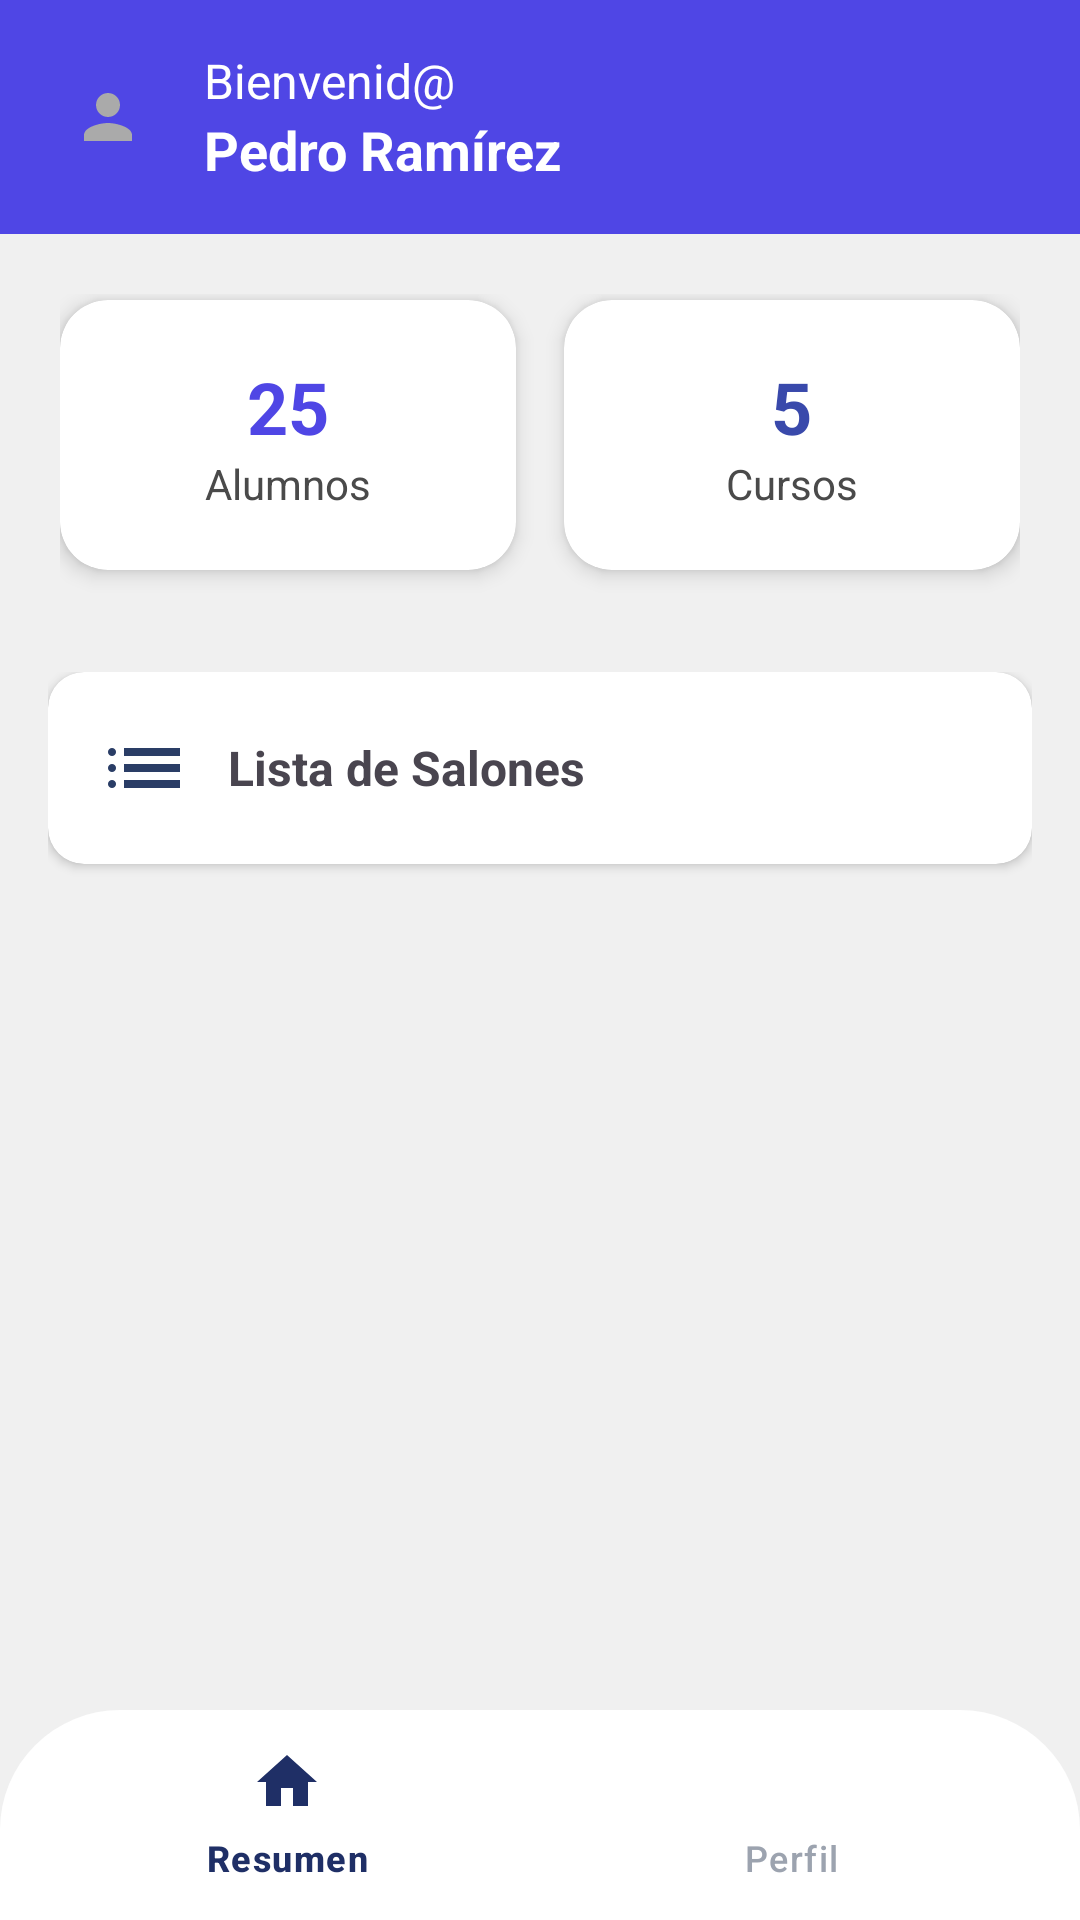

Android layout source for this screen:
<!-- AndroidManifest.xml: application theme Theme.EvaluaTec -->
<!-- res/layout/fragment_profesor_activity.xml -->
<?xml version="1.0" encoding="utf-8"?>
<androidx.constraintlayout.widget.ConstraintLayout xmlns:android="http://schemas.android.com/apk/res/android"
    xmlns:app="http://schemas.android.com/apk/res-auto"
    android:layout_width="match_parent"
    android:layout_height="match_parent"
    android:background="@color/light_gray"
    android:fitsSystemWindows="true">

    
    <LinearLayout
        android:id="@+id/header"
        android:layout_width="0dp"
        android:layout_height="wrap_content"
        android:background="@color/primary"
        android:orientation="horizontal"
        android:padding="16dp"
        app:layout_constraintTop_toTopOf="parent"
        app:layout_constraintStart_toStartOf="parent"
        app:layout_constraintEnd_toEndOf="parent"
        android:gravity="center_vertical">

        <ImageView
            android:layout_width="40dp"
            android:layout_height="40dp"
            android:src="@drawable/ic_teacher_avatar"
            android:contentDescription="Avatar"
            android:background="@drawable/circle_white"
            android:padding="8dp" />

        <LinearLayout
            android:layout_width="0dp"
            android:layout_height="wrap_content"
            android:layout_marginStart="12dp"
            android:orientation="vertical"
            android:layout_weight="1">

            <TextView
                android:id="@+id/tvWelcome"
                android:layout_width="wrap_content"
                android:layout_height="wrap_content"
                android:text="Bienvenid@"
                android:textColor="@android:color/white"
                android:textSize="16sp" />
            <TextView
                android:id="@+id/tvDocenteNombre"
                android:layout_width="wrap_content"
                android:layout_height="wrap_content"
                android:text="Pedro Ramírez"
                android:textColor="@android:color/white"
                android:textStyle="bold"
                android:textSize="18sp" />

        </LinearLayout>
    </LinearLayout>

    
    <ScrollView
        android:layout_width="0dp"
        android:layout_height="0dp"
        android:fillViewport="true"
        app:layout_constraintTop_toBottomOf="@id/header"
        app:layout_constraintBottom_toTopOf="@id/bottom_navigation"
        app:layout_constraintStart_toStartOf="parent"
        app:layout_constraintEnd_toEndOf="parent">

        <LinearLayout
            android:layout_width="match_parent"
            android:layout_height="wrap_content"
            android:orientation="vertical"
            android:padding="16dp">

            
            <LinearLayout
                android:layout_width="match_parent"
                android:layout_height="110dp"
                android:orientation="horizontal"
                android:weightSum="2"
                android:padding="4dp"
                android:layout_marginBottom="20dp">

                <androidx.cardview.widget.CardView
                    android:layout_width="0dp"
                    android:layout_height="90dp"
                    android:layout_weight="1"
                    app:cardElevation="4dp"
                    android:layout_marginTop="2dp"
                    app:cardCornerRadius="16dp"
                    app:cardBackgroundColor="@color/white"
                    android:layout_marginEnd="8dp">

                    <LinearLayout
                        android:layout_width="match_parent"
                        android:layout_height="match_parent"
                        android:orientation="vertical"
                        android:gravity="center">

                        <TextView
                            android:id="@+id/tvCantidadAlumnos"
                            android:layout_width="wrap_content"
                            android:layout_height="wrap_content"
                            android:text="25"
                            android:textSize="24sp"
                            android:textStyle="bold"
                            android:textColor="@color/primary" />

                        <TextView
                            android:layout_width="wrap_content"
                            android:layout_height="wrap_content"
                            android:text="Alumnos"
                            android:textSize="14sp"
                            android:textColor="@color/gray_dark" />
                    </LinearLayout>
                </androidx.cardview.widget.CardView>

                <androidx.cardview.widget.CardView
                    android:layout_width="0dp"
                    android:layout_height="90dp"
                    android:layout_weight="1"
                    app:cardElevation="4dp"
                    android:layout_marginTop="2dp"
                    app:cardCornerRadius="16dp"
                    app:cardBackgroundColor="@color/white"
                    android:layout_marginStart="8dp">

                    <LinearLayout
                        android:layout_width="match_parent"
                        android:layout_height="match_parent"
                        android:orientation="vertical"
                        android:gravity="center">

                        <TextView
                            android:id="@+id/tvCantidadCursos"
                            android:layout_width="wrap_content"
                            android:layout_height="wrap_content"
                            android:text="5"
                            android:textSize="24sp"
                            android:textStyle="bold"
                            android:textColor="@color/secondary" />

                        <TextView
                            android:layout_width="wrap_content"
                            android:layout_height="wrap_content"
                            android:text="Cursos"
                            android:textSize="14sp"
                            android:textColor="@color/gray_dark" />
                    </LinearLayout>
                </androidx.cardview.widget.CardView>
            </LinearLayout>

            
            <LinearLayout
                android:layout_width="match_parent"
                android:layout_height="wrap_content"
                android:orientation="vertical"
                android:gravity="center_horizontal">

                
                <androidx.cardview.widget.CardView
                    android:id="@+id/btnSecciones"
                    android:layout_width="match_parent"
                    android:layout_height="wrap_content"
                    android:layout_marginBottom="12dp"
                    app:cardElevation="2dp"
                    app:cardCornerRadius="12dp"
                    app:cardBackgroundColor="@color/white">

                    <LinearLayout
                        android:layout_width="match_parent"
                        android:layout_height="wrap_content"
                        android:orientation="horizontal"
                        android:padding="16dp"
                        android:gravity="center_vertical">

                        <ImageView
                            android:layout_width="32dp"
                            android:layout_height="32dp"
                            android:src="@drawable/ic_list"
                            app:tint="@color/primaryBlue" />

                        <TextView
                            android:layout_width="0dp"
                            android:layout_height="wrap_content"
                            android:text="Lista de Salones"
                            android:layout_marginStart="12dp"
                            android:textSize="16sp"
                            android:textStyle="bold"
                            android:layout_weight="1" />
                    </LinearLayout>
                </androidx.cardview.widget.CardView>


            </LinearLayout>
        </LinearLayout>
    </ScrollView>

    
    <com.google.android.material.bottomnavigation.BottomNavigationView
        android:id="@+id/bottom_navigation"
        android:layout_width="match_parent"
        android:layout_height="70dp"
        android:background="@drawable/bg_bottom_nav"
        android:elevation="4dp"
        app:itemIconTint="@color/bottom_nav_selector"
        app:itemTextColor="@color/bottom_nav_selector"
        app:menu="@menu/bottom_nav_menu"
        app:labelVisibilityMode="labeled"
        app:layout_constraintBottom_toBottomOf="parent"/>
</androidx.constraintlayout.widget.ConstraintLayout>
<!-- resources referenced by this layout -->
<resources>
  <color name="gray_dark">#4A4A4A</color>
  <color name="light_gray">#F0F0F0</color>
  <color name="primary">#4F46E5</color>
  <color name="primaryBlue">#2A3D66</color>
  <color name="secondary">#3949AB</color>
  <color name="white">#FFFFFFFF</color>
  <!-- drawable bg_bottom_nav (drawable) -->
  <?xml version="1.0" encoding="utf-8"?>
  <shape xmlns:android="http://schemas.android.com/apk/res/android"
      android:shape="rectangle">
  
      <solid android:color="@color/white"/>
  
      <corners
          android:topLeftRadius="40dp"
          android:topRightRadius="40dp"
          android:bottomLeftRadius="0dp"
          android:bottomRightRadius="0dp" />
  
  </shape>
  <!-- drawable ic_list (drawable) -->
  <?xml version="1.0" encoding="utf-8"?>
  <vector xmlns:android="http://schemas.android.com/apk/res/android"
      android:width="30dp"
      android:height="30dp"
      android:viewportWidth="960"
      android:viewportHeight="960">
      <path
          android:pathData="M280,360v-80h560v80L280,360ZM280,520v-80h560v80L280,520ZM280,680v-80h560v80L280,680ZM160,360q-17,0 -28.5,-11.5T120,320q0,-17 11.5,-28.5T160,280q17,0 28.5,11.5T200,320q0,17 -11.5,28.5T160,360ZM160,520q-17,0 -28.5,-11.5T120,480q0,-17 11.5,-28.5T160,440q17,0 28.5,11.5T200,480q0,17 -11.5,28.5T160,520ZM160,680q-17,0 -28.5,-11.5T120,640q0,-17 11.5,-28.5T160,600q17,0 28.5,11.5T200,640q0,17 -11.5,28.5T160,680Z"
          android:fillColor="#FF6200EE"/>
  </vector>
  <!-- drawable ic_teacher_avatar (drawable) -->
  <?xml version="1.0" encoding="utf-8"?>
  <vector xmlns:android="http://schemas.android.com/apk/res/android"
      android:width="64dp" android:height="64dp"
      android:viewportWidth="24" android:viewportHeight="24">
      <path android:fillColor="@android:color/darker_gray"
          android:pathData="M12,12c2.21,0 4,-1.79 4,-4s-1.79,-4 -4,-4 -4,1.79 -4,4 1.79,4 4,4zm0,2c-2.67,0 -8,1.34 -8,4v2h16v-2c0,-2.66 -5.33,-4 -8,-4z"/>
  </vector>
  <style name="Theme.EvaluaTec" parent="Theme.Material3.DayNight.NoActionBar">
          <item name="windowNoTitle">true</item>
          <item name="windowActionBar">false</item>
          
          <item name="colorPrimary">#1A2B63</item>
          <item name="colorPrimaryVariant">#15224F</item>
          <item name="colorOnPrimary">#FFFFFF</item>
          
          <item name="colorSecondary">@color/teal_200</item>
          <item name="colorSecondaryVariant">@color/teal_700</item>
          <item name="colorOnSecondary">@color/black</item>
          <item name="android:textColorPrimary">@color/white</item>
          <item name="android:windowBackground">@color/background</item>
          
          <item name="android:statusBarColor">?attr/colorPrimaryVariant</item>
          <item name="textInputStyle">@style/Widget.Material3.TextInputLayout.OutlinedBox</item>
          
      </style>
  <color name="teal_200">#FF03DAC5</color>
  <color name="teal_700">#FF018786</color>
  <color name="black">#FF000000</color>
  <color name="background">#F8FAFC</color>
</resources>
